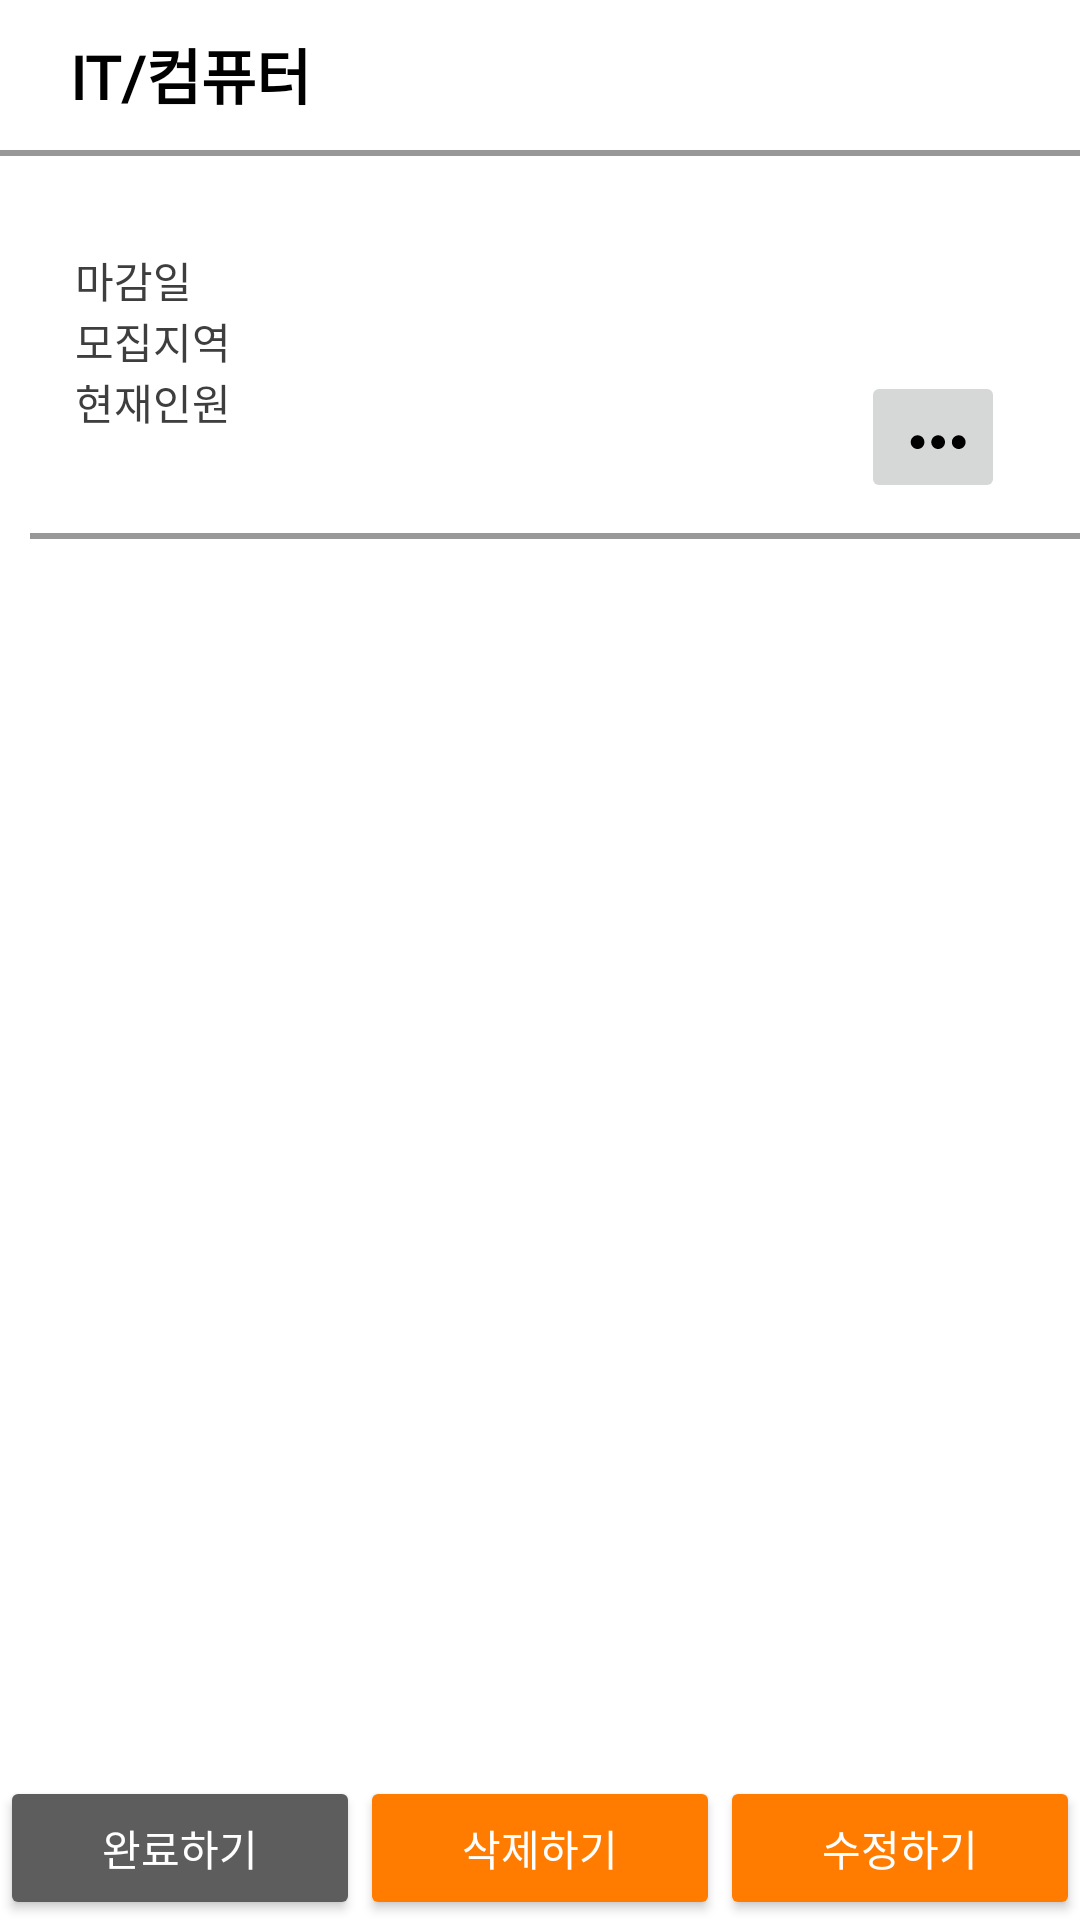

Layout XML and referenced resources for this Android screen:
<!-- AndroidManifest.xml: application theme Theme.AppCompat.Light.NoActionBar -->
<!-- res/layout/mypost_detail.xml -->
<?xml version="1.0" encoding="utf-8"?>
<androidx.constraintlayout.widget.ConstraintLayout xmlns:android="http://schemas.android.com/apk/res/android"
    xmlns:app="http://schemas.android.com/apk/res-auto"
    xmlns:tools="http://schemas.android.com/tools"
    android:layout_width="match_parent"
    android:layout_height="match_parent"
    android:background="@color/white"
    tools:context=".MainActivity">

    <TextView
        android:id="@+id/category_name"
        android:layout_width="wrap_content"
        android:layout_height="wrap_content"
        android:layout_marginLeft="10dp"
        android:layout_marginTop="10dp"
        android:text="IT/컴퓨터"
        android:fontFamily="@font/notosanskrregular"
        android:includeFontPadding="false"
        android:textColor="@color/black"
        android:textSize="20sp"
        android:textStyle="bold"
        app:layout_constraintBottom_toBottomOf="parent"
        app:layout_constraintEnd_toEndOf="parent"
        app:layout_constraintHorizontal_bias="0.05"
        app:layout_constraintStart_toStartOf="parent"
        app:layout_constraintTop_toTopOf="parent"
        app:layout_constraintVertical_bias="0.0" />


    <LinearLayout
        android:id="@+id/linearLayout2"
        android:layout_width="match_parent"
        android:layout_height="match_parent"
        android:orientation="vertical"
        android:layout_marginTop="40dp">

        <TextView
            android:layout_width="412dp"
            android:layout_height="2dp"
            android:layout_marginTop="10dp"
            android:layout_marginBottom="10dp"
            android:background="@color/dark_gray"
            app:layout_constraintEnd_toEndOf="parent"
            app:layout_constraintStart_toStartOf="parent"
            />
        <LinearLayout
            android:layout_width="wrap_content"
            android:layout_height="wrap_content"
            android:orientation="horizontal">

            <TextView
                android:id="@+id/post_name_tv"
                android:layout_width="wrap_content"
                android:layout_height="wrap_content"
                android:maxWidth="310dp"
                android:layout_marginLeft="25dp"
                android:fontFamily="@font/notosanskrregular"
                android:includeFontPadding="false"
                android:text=""
                android:textColor="#000000"
                android:textSize="18dp"
                android:textStyle="bold"></TextView>

            <TextView
                android:id="@+id/post_personnel_tv"
                android:layout_width="wrap_content"
                android:layout_height="wrap_content"
                android:layout_marginLeft="10dp"
                android:text=""
                android:fontFamily="@font/notosanskrblack"
                android:includeFontPadding="false"
                android:textColor="#2196F3"
                android:textSize="18dp"
                android:textStyle="bold"></TextView>
        </LinearLayout>
        <LinearLayout
            android:layout_width="wrap_content"
            android:layout_height="wrap_content"
            android:orientation="horizontal">
            <TextView
                android:layout_width="wrap_content"
                android:layout_height="wrap_content"
                android:layout_marginLeft="25dp"
                android:fontFamily="@font/notosanskrregular"
                android:includeFontPadding="false"
                android:text="마감일"
                android:textColor="#FF3E3E3E"
                tools:textColor="#3E3E3E"></TextView>


            <TextView
                android:id="@+id/post_date_tv"
                android:layout_width="wrap_content"
                android:layout_height="wrap_content"
                android:fontFamily="@font/notosanskrregular"
                android:includeFontPadding="false"
                android:layout_marginLeft="10dp"
                android:text=""
                android:textColor="#FF3E3E3E"></TextView>
        </LinearLayout>
        <LinearLayout
            android:layout_width="wrap_content"
            android:layout_height="wrap_content"
            android:orientation="horizontal">
            <TextView
                android:layout_width="wrap_content"
                android:layout_height="wrap_content"
                android:layout_marginLeft="25dp"
                android:fontFamily="@font/notosanskrregular"
                android:includeFontPadding="false"
                android:text="모집지역"
                android:textColor="#FF3E3E3E"
                tools:textColor="#3E3E3E"></TextView>


            <TextView
                android:id="@+id/post_local_tv"
                android:layout_width="wrap_content"
                android:layout_height="wrap_content"
                android:layout_marginLeft="10dp"
                android:text=""
                android:fontFamily="@font/notosanskrregular"
                android:includeFontPadding="false"
                android:textColor="#FF3E3E3E"></TextView>
        </LinearLayout>
        <LinearLayout
            android:layout_width="wrap_content"
            android:layout_height="wrap_content"
            android:orientation="horizontal">
            <TextView
                android:layout_width="wrap_content"
                android:layout_height="wrap_content"
                android:layout_marginLeft="25dp"
                android:layout_marginRight="10dp"
                android:text="현재인원"
                android:fontFamily="@font/notosanskrregular"
                android:includeFontPadding="false"
                android:textColor="#FF3E3E3E"
                ></TextView>


            
            
            
            

            <androidx.recyclerview.widget.RecyclerView
                android:id="@+id/post_member_listview"
                android:layout_width="200dp"
                android:layout_height="wrap_content"
                android:orientation="horizontal"
                app:layoutManager="androidx.recyclerview.widget.LinearLayoutManager"
                />

            <ImageButton
                android:id="@+id/member_list_btn"
                android:layout_width="wrap_content"
                android:layout_height="wrap_content"
                android:layout_weight="1"
                app:srcCompat="@drawable/ic_outline_more_horiz_24" />

            
        </LinearLayout>
        <TextView
            android:layout_width="400dp"
            android:layout_height="2dp"
            android:layout_margin="10dp"
            android:background="@color/dark_gray"
            app:layout_constraintEnd_toEndOf="parent"
            app:layout_constraintStart_toStartOf="parent"
            />

        <TextView
            android:id="@+id/post_content_tv"
            android:layout_width="match_parent"
            android:layout_height="wrap_content"
            android:layout_margin="20dp"
            android:text=""
            android:fontFamily="@font/notosanskrregular"
            android:includeFontPadding="false"
            android:textSize="16sp"></TextView>
    </LinearLayout>

    <LinearLayout
        android:layout_width="match_parent"
        android:layout_height="wrap_content"
        android:orientation="horizontal"
        app:layout_constraintBottom_toBottomOf="parent"
        app:layout_constraintEnd_toEndOf="parent"
        app:layout_constraintStart_toStartOf="parent">

        <Button
            android:id="@+id/post_complete_btn"
            android:layout_width="0px"
            android:layout_weight="30"
            android:layout_height="wrap_content"
            android:text="완료하기"
            android:backgroundTint="#FF5E5D5D"
            android:textColor="@color/white"
            app:layout_constraintBottom_toBottomOf="@+id/linearLayout2"></Button>

        <Button
            android:id="@+id/post_delete_btn"
            android:layout_width="0px"
            android:layout_weight="30"
            android:layout_height="wrap_content"
            android:text="삭제하기"
            android:backgroundTint="#FF7C01"
            android:textColor="@color/white"
            app:layout_constraintBottom_toBottomOf="@+id/linearLayout2"></Button>

        <Button
            android:id="@+id/post_edit_btn"
            android:layout_width="0px"
            android:layout_weight="30"
            android:layout_height="wrap_content"
            android:text="수정하기"
            android:backgroundTint="#FF7C01"
            android:textColor="@color/white"
            app:layout_constraintBottom_toBottomOf="@+id/linearLayout2"></Button>


    </LinearLayout>

</androidx.constraintlayout.widget.ConstraintLayout>
<!-- resources referenced by this layout -->
<resources>
  <color name="black">#FF000000</color>
  <color name="dark_gray">#989898</color>
  <color name="white">#FFFFFFFF</color>
  <!-- drawable ic_outline_more_horiz_24 (drawable) -->
  <vector xmlns:android="http://schemas.android.com/apk/res/android"
      android:width="24dp"
      android:height="24dp"
      android:viewportWidth="21"
      android:viewportHeight="21"
      android:tint="@color/black">
    <path
        android:fillColor="@android:color/white"
        android:pathData="M6,10c-1.1,0 -2,0.9 -2,2s0.9,2 2,2 2,-0.9 2,-2 -0.9,-2 -2,-2zM18,10c-1.1,0 -2,0.9 -2,2s0.9,2 2,2 2,-0.9 2,-2 -0.9,-2 -2,-2zM12,10c-1.1,0 -2,0.9 -2,2s0.9,2 2,2 2,-0.9 2,-2 -0.9,-2 -2,-2z"/>
  </vector>
</resources>
